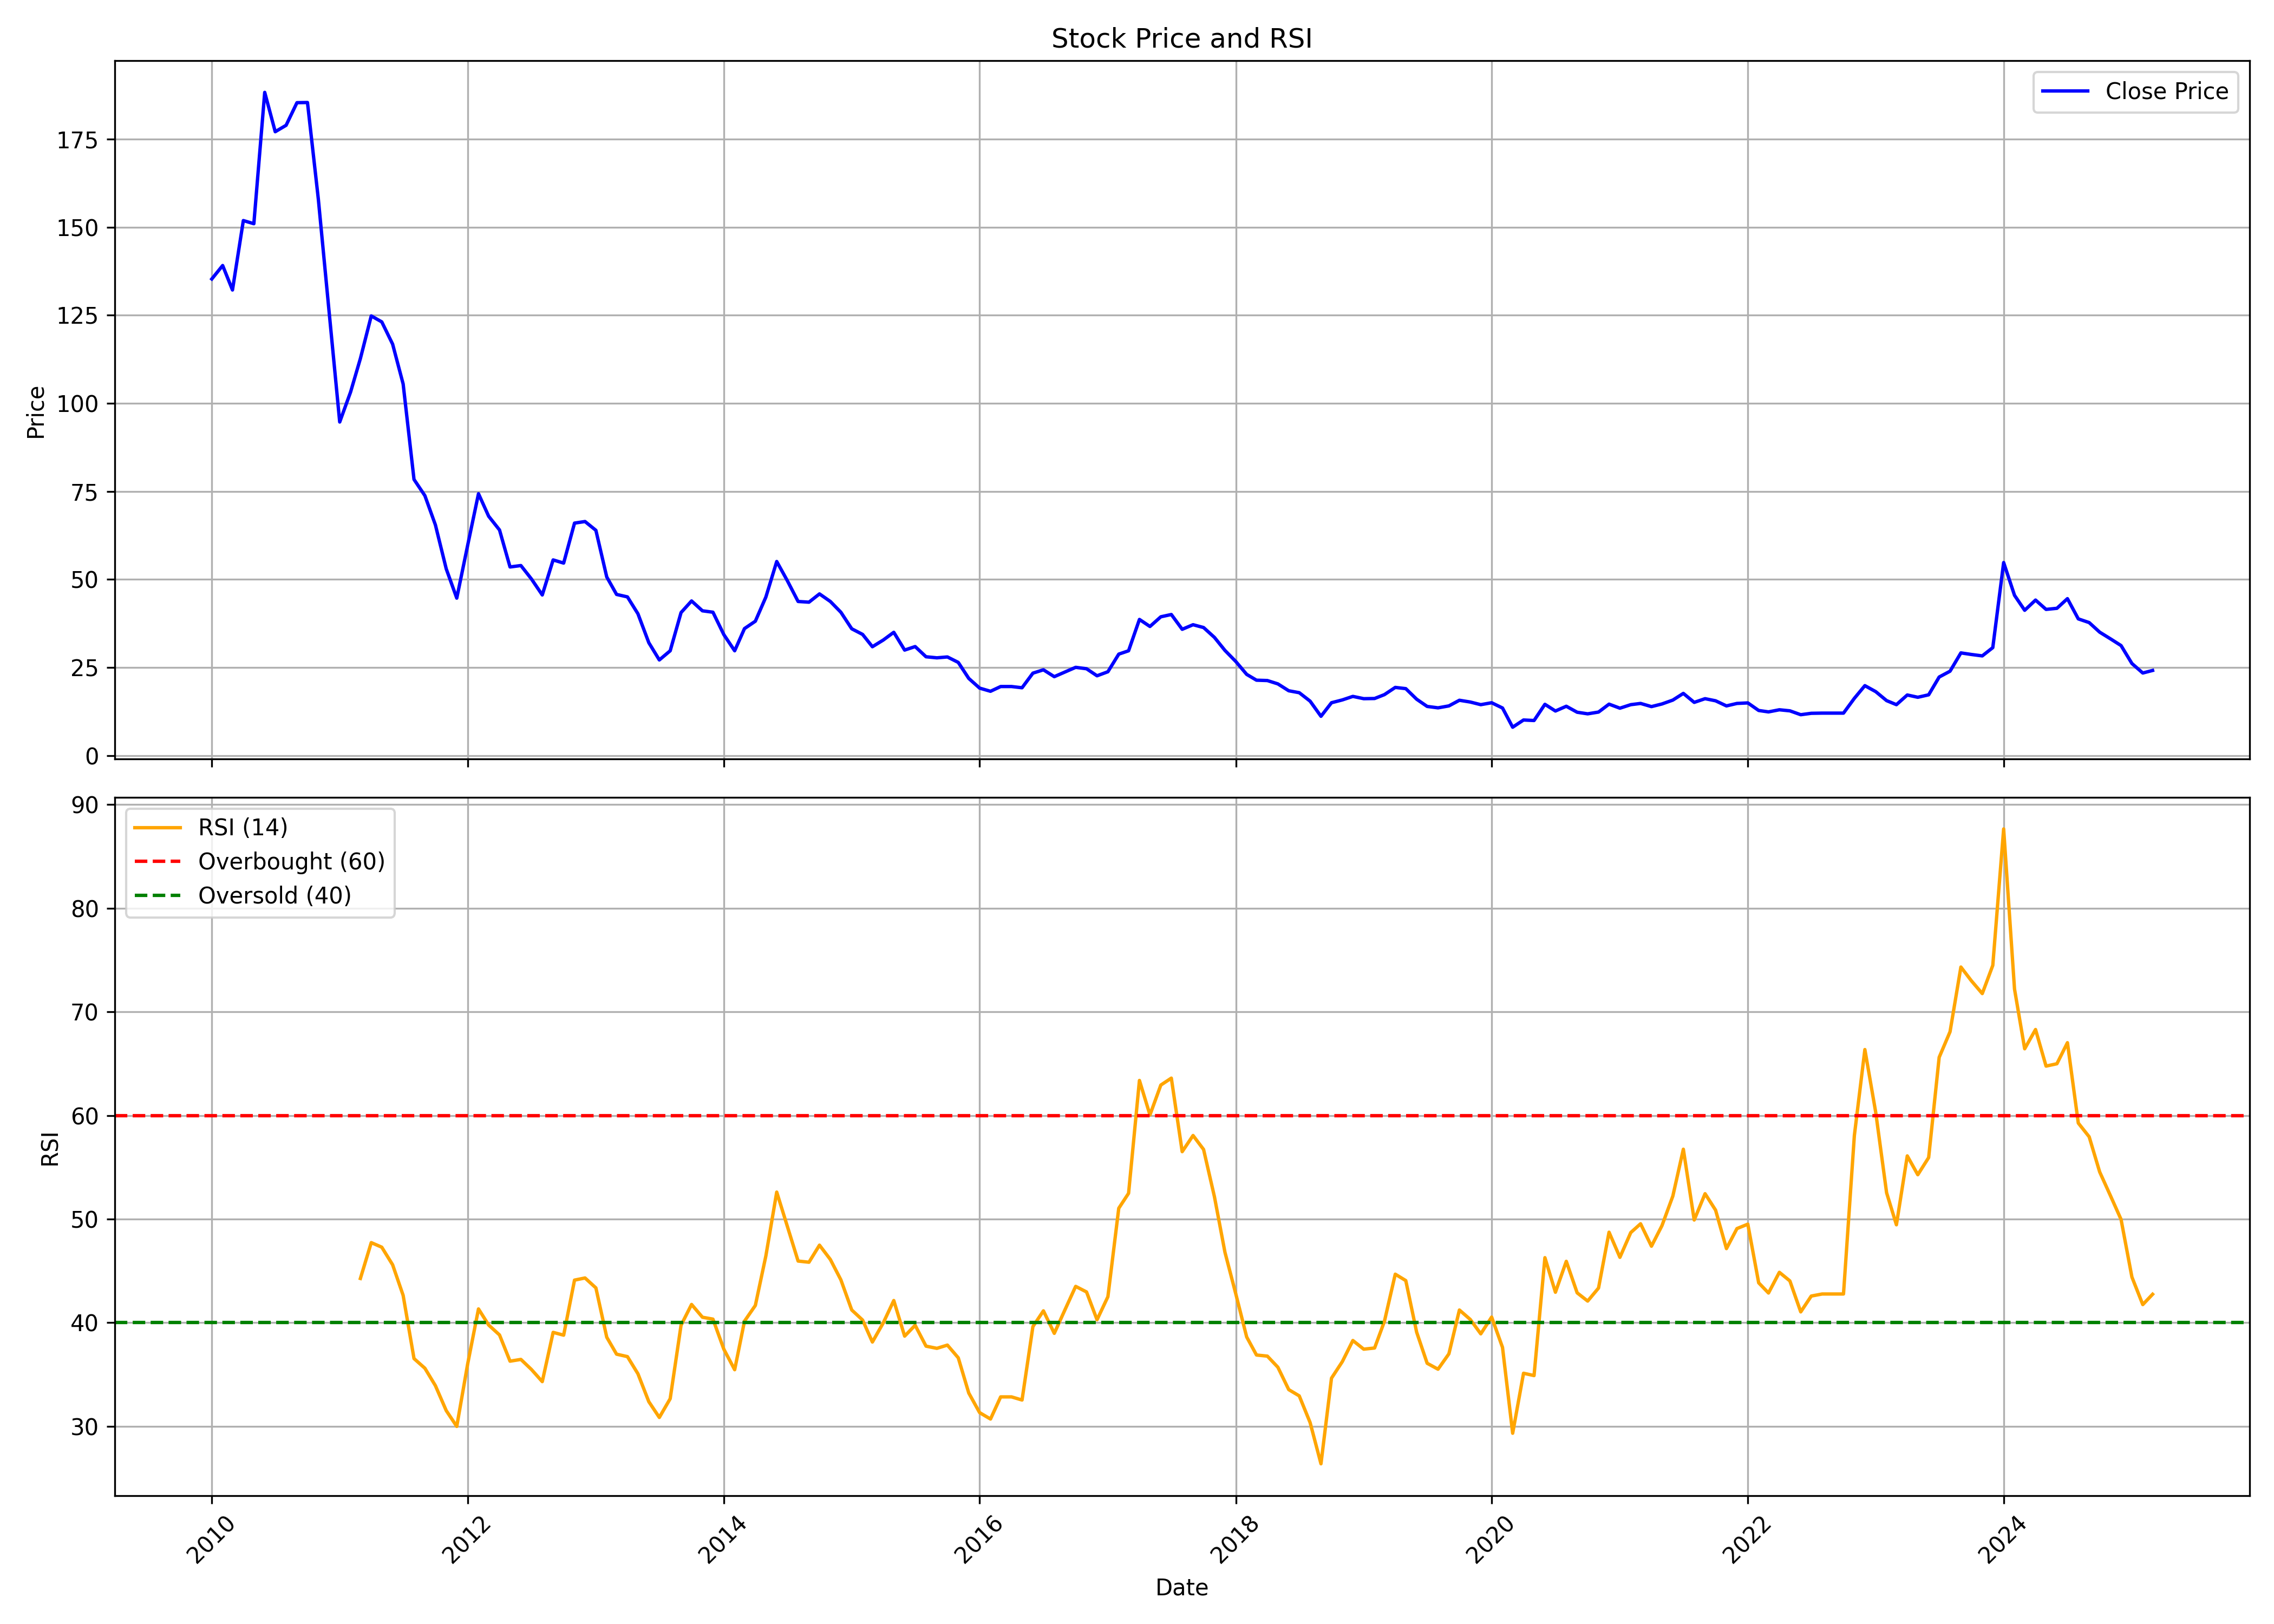

The data file committed next to this chart (first rows):
, date, symbol, open, high, low, close, volume, rsi
0, 2010-01-01, DHANBANK, 144.6, 152.6, 130.5, 135.3, 5561648, 
1, 2010-02-01, DHANBANK, 134.9, 147.5, 123.2, 139.1, 4291057, 
2, 2010-03-01, DHANBANK, 139.1, 145.7, 128.4, 132.2, 3641087, 
3, 2010-04-01, DHANBANK, 132.1, 154.9, 131.3, 151.9, 8047172, 
4, 2010-05-01, DHANBANK, 150.9, 154.5, 138.5, 151, 5872637, 
5, 2010-06-01, DHANBANK, 152, 192.7, 148.4, 188.3, 17099166, 
6, 2010-07-01, DHANBANK, 188.3, 188.3, 172.5, 177.1, 7651923, 
7, 2010-08-01, DHANBANK, 176.4, 198.9, 174.9, 179, 8539897, 
8, 2010-09-01, DHANBANK, 179.3, 191.7, 178.3, 185.4, 7675303, 
9, 2010-10-01, DHANBANK, 185.7, 211.3, 183, 185.4, 9482195, 
10, 2010-11-01, DHANBANK, 185.2, 188.1, 151.6, 158, 6932524, 
11, 2010-12-01, DHANBANK, 159, 164.2, 124.5, 126.8, 7153622, 
12, 2011-01-01, DHANBANK, 127.9, 131.5, 93.61, 94.7, 12362547, 
13, 2011-02-01, DHANBANK, 95, 114.4, 94.75, 103.2, 10790764, 
14, 2011-03-01, DHANBANK, 104.2, 114.8, 98.69, 112.7, 8787326, 44.26
15, 2011-04-01, DHANBANK, 112.9, 135.4, 112.1, 124.8, 10854963, 47.72
16, 2011-05-01, DHANBANK, 125.5, 129.6, 114.5, 123.1, 8071614, 47.28
17, 2011-06-01, DHANBANK, 123.1, 123.7, 109.6, 116.8, 6011633, 45.58
18, 2011-07-01, DHANBANK, 118.9, 122.0, 103.0, 105.5, 5947061, 42.63
19, 2011-08-01, DHANBANK, 103.0, 107.4, 67.0, 78.4, 16265947, 36.53
20, 2011-09-01, DHANBANK, 78.4, 86.8, 73.05, 73.8, 8475435, 35.6
21, 2011-10-01, DHANBANK, 72.4, 74.7, 54.3, 65.5, 66981770, 33.92
22, 2011-11-01, DHANBANK, 65.0, 72.5, 52.0, 53.0, 12009673, 31.51
23, 2011-12-01, DHANBANK, 54.8, 63.2, 41.95, 44.7, 25241820, 29.98
24, 2012-01-01, DHANBANK, 45.2, 62.0, 43.85, 59.65, 13636127, 35.99
25, 2012-02-01, DHANBANK, 59.6, 76.1, 54.25, 74.35, 57045379, 41.32
26, 2012-03-01, DHANBANK, 75.0, 75.0, 56.3, 67.95, 25593683, 39.77
27, 2012-04-01, DHANBANK, 68.0, 79.2, 60.15, 64.05, 37331542, 38.81
28, 2012-05-01, DHANBANK, 63.7, 65.0, 49.55, 53.55, 8894881, 36.28
29, 2012-06-01, DHANBANK, 53.4, 56.75, 51.6, 53.95, 6784097, 36.45
30, 2012-07-01, DHANBANK, 54.9, 63.8, 49.45, 50.15, 21589807, 35.48
31, 2012-08-01, DHANBANK, 50.2, 53.0, 42.7, 45.6, 7078407, 34.3
32, 2012-09-01, DHANBANK, 45.35, 57.2, 44.25, 55.55, 12659008, 39.06
33, 2012-10-01, DHANBANK, 55.95, 62.9, 52.8, 54.65, 12428951, 38.79
34, 2012-11-01, DHANBANK, 55.15, 68.3, 54.6, 66.0, 27818931, 44.1
35, 2012-12-01, DHANBANK, 66.35, 73.25, 63.55, 66.45, 57693851, 44.31
36, 2013-01-01, DHANBANK, 67.1, 72.4, 62.1, 63.95, 31564068, 43.35
37, 2013-02-01, DHANBANK, 64.35, 64.65, 50.0, 50.7, 8832767, 38.59
38, 2013-03-01, DHANBANK, 51.0, 54.5, 44.05, 45.75, 7231445, 36.95
39, 2013-04-01, DHANBANK, 47.7, 50.5, 43.5, 45.05, 9063852, 36.72
40, 2013-05-01, DHANBANK, 45.05, 48.5, 40.15, 40.25, 11928838, 35.06
41, 2013-06-01, DHANBANK, 40.1, 41.45, 29.6, 32.05, 9277699, 32.37
42, 2013-07-01, DHANBANK, 32.0, 38.5, 26.1, 27.15, 10556461, 30.85
43, 2013-08-01, DHANBANK, 27.8, 33.95, 24.2, 29.75, 12014499, 32.66
44, 2013-09-01, DHANBANK, 30.15, 42.8, 30.0, 40.6, 11108347, 39.75
45, 2013-10-01, DHANBANK, 40.3, 48.0, 40.2, 43.9, 9362693, 41.76
46, 2013-11-01, DHANBANK, 43.85, 48.05, 38.15, 41.1, 6774607, 40.52
47, 2013-12-01, DHANBANK, 42.5, 43.4, 38.45, 40.7, 4734632, 40.34
48, 2014-01-01, DHANBANK, 41.0, 42.0, 32.9, 34.35, 5946180, 37.44
49, 2014-02-01, DHANBANK, 34.5, 35.4, 27.9, 29.75, 4684442, 35.45
50, 2014-03-01, DHANBANK, 29.95, 36.7, 28.6, 36.05, 14561457, 40.14
51, 2014-04-01, DHANBANK, 36.4, 41.9, 35.0, 38.15, 13183435, 41.66
52, 2014-05-01, DHANBANK, 38.15, 49.25, 35.35, 45.0, 29320968, 46.44
53, 2014-06-01, DHANBANK, 46.0, 60.9, 45.5, 55.1, 64233239, 52.6
54, 2014-07-01, DHANBANK, 55.7, 61.25, 48.6, 49.7, 26254529, 49.33
55, 2014-08-01, DHANBANK, 49.5, 51.3, 42.2, 43.75, 11135042, 45.94
56, 2014-09-01, DHANBANK, 44.5, 49.7, 41.0, 43.55, 8343558, 45.83
57, 2014-10-01, DHANBANK, 43.2, 46.5, 41.3, 45.9, 3630287, 47.48
58, 2014-11-01, DHANBANK, 46.0, 47.0, 42.45, 43.75, 8005091, 46.1
59, 2014-12-01, DHANBANK, 43.9, 46.7, 37.25, 40.7, 9857803, 44.13
... 123 more rows
